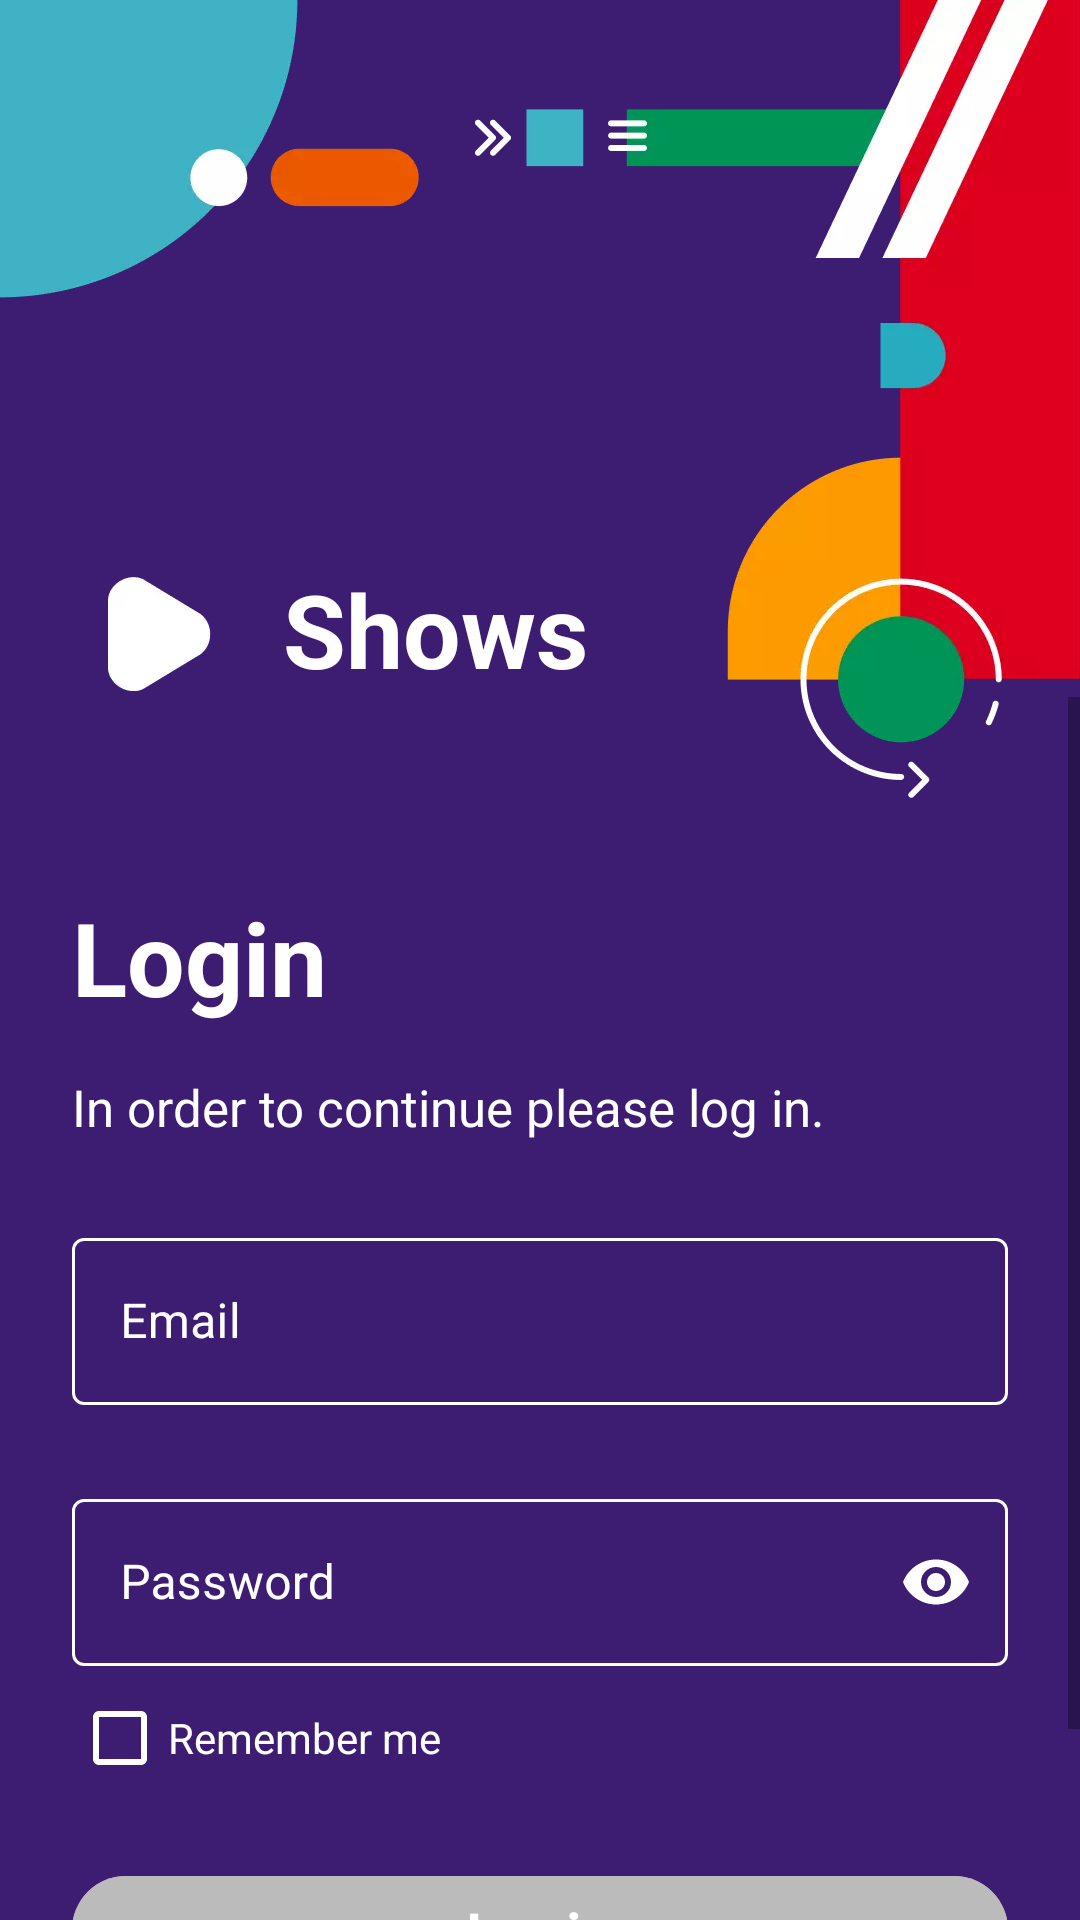

Write the Android layout XML for this screen, with the resource values it uses.
<!-- AndroidManifest.xml: application theme Theme.Showskristinakoneva -->
<!-- res/layout/fragment_login.xml -->
<?xml version="1.0" encoding="utf-8"?>
<androidx.constraintlayout.widget.ConstraintLayout
    xmlns:android="http://schemas.android.com/apk/res/android"
    xmlns:app="http://schemas.android.com/apk/res-auto"
    xmlns:tools="http://schemas.android.com/tools"
    android:layout_width="match_parent"
    android:layout_height="match_parent"
    android:background="@color/dark_purple"
    >

    <androidx.constraintlayout.widget.ConstraintLayout
        android:id="@+id/noInternetConnection"
        android:layout_width="0dp"
        android:layout_height="0dp"
        android:visibility="gone"
        android:background="@color/white"
        android:translationZ="10dp"
        app:layout_constraintBottom_toBottomOf="parent"
        app:layout_constraintEnd_toEndOf="parent"
        app:layout_constraintStart_toStartOf="parent"
        app:layout_constraintTop_toTopOf="parent">

        <ImageView
            android:id="@+id/imgNoInternet"
            android:layout_width="160dp"
            android:layout_height="160dp"
            android:src="@drawable/no_internet_connection"
            app:layout_constraintBottom_toBottomOf="parent"
            app:layout_constraintEnd_toEndOf="parent"
            app:layout_constraintStart_toStartOf="parent"
            app:layout_constraintTop_toTopOf="parent"
            />

        <TextView
            android:id="@+id/tvNoInternet"
            android:layout_width="match_parent"
            android:layout_height="wrap_content"
            android:layout_marginBottom="16dp"
            android:layout_gravity="center"
            android:layout_marginTop="24dp"
            android:layout_marginStart="32dp"
            android:layout_marginEnd="32dp"
            android:text="@string/no_internet_error_msg"
            android:textColor="@color/purple"
            android:textSize="24sp"
            android:textStyle="bold"
            android:gravity="center"
            app:layout_constraintEnd_toEndOf="parent"
            app:layout_constraintStart_toStartOf="parent"
            app:layout_constraintTop_toBottomOf="@id/imgNoInternet"/>

    </androidx.constraintlayout.widget.ConstraintLayout>

    <include
        android:id="@+id/loadingProgressOverlayContainer"
        layout="@layout/loading_progress_overlay"
        app:layout_constraintBottom_toBottomOf="parent"
        app:layout_constraintEnd_toEndOf="parent"
        app:layout_constraintStart_toStartOf="parent"
        app:layout_constraintTop_toTopOf="parent"
        >
    </include>

    <ImageView
        android:id="@+id/imgTopLeftIllustration"
        android:layout_width="wrap_content"
        android:layout_height="wrap_content"
        android:src="@drawable/login_layout_top_left_illustration"
        app:layout_constraintStart_toStartOf="parent"
        app:layout_constraintTop_toTopOf="parent"/>

    <ImageView
        android:id="@+id/imgTopRightIllustration"
        android:layout_width="wrap_content"
        android:layout_height="wrap_content"
        android:src="@drawable/login_layout_top_right_illustration"
        app:layout_constraintEnd_toEndOf="parent"
        app:layout_constraintTop_toTopOf="parent"/>

    <ImageView
        android:id="@+id/imgPlayBtnTitle"
        android:layout_width="wrap_content"
        android:layout_height="wrap_content"
        android:layout_marginStart="36dp"
        android:layout_marginTop="192dp"
        android:src="@drawable/play_button_for_title"
        app:layout_constraintStart_toStartOf="parent"
        app:layout_constraintTop_toTopOf="parent"/>

    <TextView
        android:id="@+id/tvShows"
        android:layout_width="wrap_content"
        android:layout_height="wrap_content"
        android:layout_marginStart="24dp"
        android:layout_marginTop="187dp"
        android:text="@string/title_shows"
        android:textColor="@color/white"
        android:textSize="34sp"
        android:textStyle="bold"
        app:layout_constraintStart_toEndOf="@+id/imgPlayBtnTitle"
        app:layout_constraintTop_toTopOf="parent"/>

    <ScrollView
        android:id="@+id/scrollViewLogin"
        android:layout_width="match_parent"
        android:layout_height="0dp"
        app:layout_constraintBottom_toBottomOf="parent"
        app:layout_constraintEnd_toEndOf="parent"
        app:layout_constraintStart_toStartOf="parent"
        app:layout_constraintTop_toBottomOf="@+id/tvShows"
        >

        <androidx.constraintlayout.widget.ConstraintLayout
            android:layout_width="match_parent"
            android:layout_height="wrap_content">

            <TextView
                android:id="@+id/tvLoginTitle"
                android:layout_width="wrap_content"
                android:layout_height="wrap_content"
                android:layout_marginStart="24dp"
                android:layout_marginTop="64dp"
                android:text="@string/login_title"
                android:textColor="@color/white"
                android:textSize="34sp"
                android:textStyle="bold"
                app:layout_constraintStart_toStartOf="parent"
                app:layout_constraintTop_toTopOf="parent"/>

            <TextView
                android:id="@+id/tvLoginRequired"
                android:layout_width="wrap_content"
                android:layout_height="wrap_content"
                android:layout_marginStart="24dp"
                android:layout_marginTop="16dp"
                android:text="@string/login_required_message"
                android:textColor="@color/white"
                android:textSize="17sp"
                app:layout_constraintStart_toStartOf="parent"
                app:layout_constraintTop_toBottomOf="@+id/tvLoginTitle"/>

            <com.google.android.material.textfield.TextInputLayout
                android:id="@+id/tilEmail"
                style="@style/DefaultTextInputLayout"
                android:layout_width="0dp"
                android:layout_height="wrap_content"
                android:layout_marginTop="27dp"
                android:hint="@string/hint_email"
                app:boxStrokeColor="@color/edit_text_color_selector"
                app:hintTextColor="@color/hint_text_color_selector"
                app:layout_constraintEnd_toEndOf="parent"
                app:layout_constraintStart_toStartOf="parent"
                app:layout_constraintTop_toBottomOf="@+id/tvLoginRequired">

                <com.google.android.material.textfield.TextInputEditText
                    android:id="@+id/etEmail"
                    android:layout_width="match_parent"
                    android:layout_height="wrap_content"
                    android:textColor="@color/white"
                    android:lines="1"
                    android:inputType="textEmailAddress"
                    />

            </com.google.android.material.textfield.TextInputLayout>

            <com.google.android.material.textfield.TextInputLayout
                android:id="@+id/tilPassword"
                style="@style/DefaultTextInputLayout"
                android:layout_width="0dp"
                android:layout_height="wrap_content"
                android:layout_marginTop="26dp"
                android:hint="@string/hint_password"
                app:boxStrokeColor="@color/edit_text_color_selector"
                app:hintTextColor="@color/hint_text_color_selector"
                app:layout_constraintEnd_toEndOf="parent"
                app:layout_constraintStart_toStartOf="parent"
                app:layout_constraintTop_toBottomOf="@+id/tilEmail"
                app:passwordToggleEnabled="true"
                app:passwordToggleTint="@color/password_toggle_color_selector"
                >

                <com.google.android.material.textfield.TextInputEditText
                    android:id="@+id/etPassword"
                    android:layout_width="match_parent"
                    android:layout_height="wrap_content"
                    android:inputType="textPassword"
                    android:lines="1"
                    android:textColor="@color/white"
                    />

            </com.google.android.material.textfield.TextInputLayout>

            <com.google.android.material.checkbox.MaterialCheckBox
                android:id="@+id/cbRememberMe"
                android:layout_width="wrap_content"
                android:layout_height="wrap_content"
                android:layout_marginStart="24dp"
                android:buttonTint="@color/white"
                android:text="@string/remember_me_checkbox_message"
                android:textColor="@color/white"
                app:layout_constraintStart_toStartOf="parent"
                app:layout_constraintTop_toBottomOf="@+id/tilPassword"
                />

            <com.google.android.material.button.MaterialButton
                android:id="@+id/btnLogin"
                style="@style/DefaultWhiteButton"
                android:layout_width="0dp"
                android:layout_height="wrap_content"
                android:layout_marginStart="24dp"
                android:layout_marginEnd="24dp"
                android:layout_marginTop="16dp"
                android:text="@string/login"
                android:enabled="false"
                app:cornerRadius="21.5dp"
                app:layout_constraintEnd_toEndOf="parent"
                app:layout_constraintStart_toStartOf="parent"
                app:layout_constraintTop_toBottomOf="@+id/cbRememberMe"
                />

            <com.google.android.material.button.MaterialButton
                android:id="@+id/btnRegister"
                android:layout_width="0dp"
                android:layout_height="wrap_content"
                android:layout_marginStart="24dp"
                android:layout_marginEnd="24dp"
                android:text="@string/register"
                android:backgroundTint="@color/dark_purple"
                android:textColor="@color/white"
                android:textAllCaps="false"
                android:textSize="17sp"
                android:textStyle="bold"
                android:outlineSpotShadowColor="@color/dark_purple"
                app:cornerRadius="21.5dp"
                app:layout_constraintEnd_toEndOf="parent"
                app:layout_constraintStart_toStartOf="parent"
                app:layout_constraintTop_toBottomOf="@+id/btnLogin"
                app:strokeColor="@color/dark_purple"
                app:strokeWidth="2dp"/>

        </androidx.constraintlayout.widget.ConstraintLayout>

    </ScrollView>

</androidx.constraintlayout.widget.ConstraintLayout>
<!-- res/layout/loading_progress_overlay.xml (included above) -->
<?xml version="1.0" encoding="utf-8"?>
<FrameLayout
    xmlns:android="http://schemas.android.com/apk/res/android"
    android:id="@+id/loadingProgressOverlay"
    android:layout_width="match_parent"
    android:layout_height="match_parent"
    android:background="@color/black_transparent"
    android:translationZ="10dp"
    android:visibility="gone">

    <TextView
        android:id="@+id/loadingProgress"
        android:layout_width="wrap_content"
        android:layout_height="wrap_content"
        android:layout_marginBottom="16dp"
        android:layout_gravity="center"
        android:text="@string/loading"
        android:textColor="@color/white"
        android:textSize="40sp"/>

</FrameLayout>
<!-- resources referenced by this layout -->
<resources>
  <color name="black_transparent">#A2000000</color>
  <color name="dark_purple">#3D1D72</color>
  <color name="purple">#52368C</color>
  <color name="white">#FFFFFFFF</color>
  <!-- drawable login_layout_top_left_illustration: webp bitmap (drawable-hdpi, 1890 bytes) -->
  <!-- drawable login_layout_top_right_illustration: webp bitmap (drawable-hdpi, 6280 bytes) -->
  <!-- drawable no_internet_connection: webp bitmap (drawable-mdpi, 7236 bytes) -->
  <!-- drawable play_button_for_title: webp bitmap (drawable-xhdpi, 854 bytes) -->
  <string name="hint_email">Email</string>
  <string name="hint_password">Password</string>
  <string name="loading">Loading…</string>
  <string name="login">Login</string>
  <string name="login_required_message">In order to continue please log in.</string>
  <string name="login_title">Login</string>
  <string name="register">Register</string>
  <string name="remember_me_checkbox_message">Remember me</string>
  <string name="title_shows">Shows</string>
  <style name="DefaultTextInputLayout" parent="Widget.MaterialComponents.TextInputLayout.OutlinedBox">
          <item name="android:textColorHint">@color/hint_text_color_selector</item>
          <item name="android:layout_marginStart">24dp</item>
          <item name="android:layout_marginEnd">24dp</item>
      </style>
  <style name="DefaultWhiteButton" parent="Widget.MaterialComponents.Button">
          <item name="android:textAllCaps">false</item>
          <item name="android:textSize">17sp</item>
          <item name="android:textStyle">bold</item>
          <item name="android:backgroundTint">@color/default_white_button_background_color</item>
          <item name="android:textColor">@color/default_white_button_text_color</item>
      </style>
  <style name="Theme.Showskristinakoneva" parent="Theme.MaterialComponents.DayNight.NoActionBar">
          
          <item name="colorPrimary">@color/purple_500</item>
          <item name="colorPrimaryVariant">@color/purple_700</item>
          <item name="colorOnPrimary">@color/white</item>
          
          <item name="colorSecondary">@color/teal_200</item>
          <item name="colorSecondaryVariant">@color/teal_700</item>
          <item name="colorOnSecondary">@color/black</item>
          
          <item name="android:statusBarColor" tools:targetApi="l">?attr/colorPrimaryVariant</item>
          
      </style>
  <color name="purple_500">#FF6200EE</color>
  <color name="purple_700">#FF3700B3</color>
  <color name="teal_200">#FF03DAC5</color>
  <color name="teal_700">#FF018786</color>
  <color name="black">#FF000000</color>
</resources>
